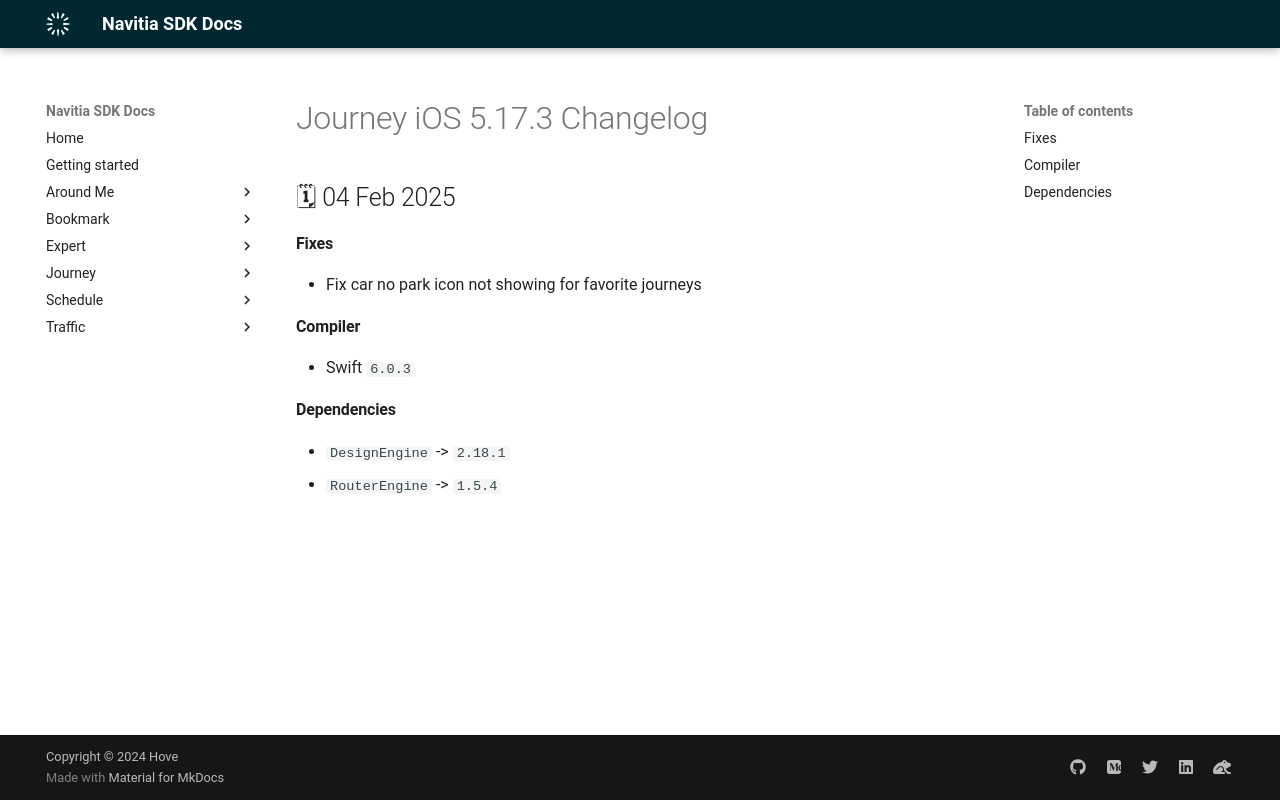

repository: hove-io/navitia_sdk_docs · page: journey/ios/releases/5.17.3/index.html · generator: mkdocs

---
title: Journey iOS 5.17.3 - Changelog - Navitia SDK Docs
---

# Journey iOS 5.17.3 Changelog

<h2>🗓 04 Feb 2025</h2>

#### Fixes
- Fix car no park icon not showing for favorite journeys

#### Compiler
-  Swift  `6.0.3`

#### Dependencies
- `DesignEngine` -> `2.18.1`
- `RouterEngine` -> `1.5.4`
